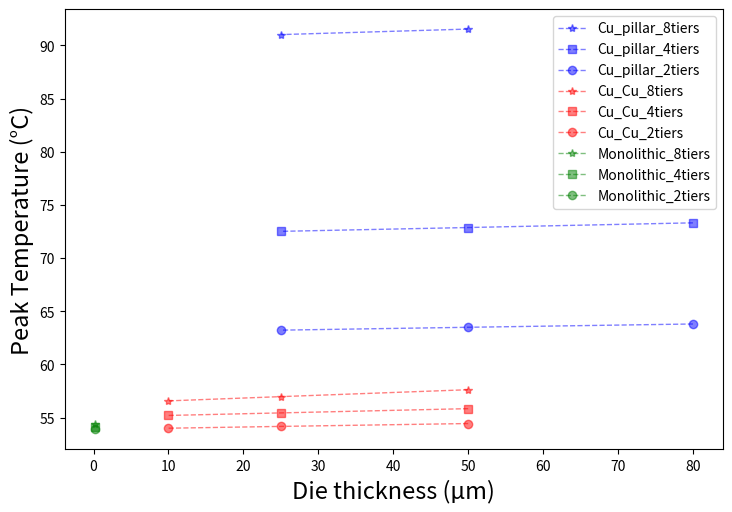

Write Python code to recreate this figure.
import matplotlib.pyplot as plt
import pandas as pd
import numpy as np

Cu_pillar_8tiers_thickness = [50, 25]
Cu_pillar_8tiers_temperature  = [91.53, 91.01]
Cu_pillar_thickness = [80, 50, 25]
Cu_pillar_4tiers_temperature  = [73.31, 72.87, 72.51]
Cu_pillar_2tiers_temperature  = [63.8, 63.49, 63.22]
Cu_Cu_thickness = [50, 25, 10]
Cu_Cu_8tiers_temperature  = [57.62, 56.97, 56.57]
Cu_Cu_4tiers_temperature  = [55.84, 55.44, 55.2]
Cu_Cu_2tiers_temperature  = [54.44, 54.17, 54]
Monolithic_thickness = [0.16]
Monolithic_8tiers_temperature  = [54.36]
Monolithic_4tiers_temperature  = [54.07]
Monolithic_2tiers_temperature  = [53.92]

fig, ax = plt.subplots(figsize=(7, 5), dpi=200)
fig.subplots_adjust(left=0.05, right=0.99, bottom=0.07, top=0.95)

plt.plot(Cu_pillar_8tiers_thickness, Cu_pillar_8tiers_temperature, 'b*--', alpha=0.5, linewidth=1, label='Cu_pillar_8tiers')
plt.plot(Cu_pillar_thickness, Cu_pillar_4tiers_temperature, 'bs--', alpha=0.5, linewidth=1, label='Cu_pillar_4tiers')
plt.plot(Cu_pillar_thickness, Cu_pillar_2tiers_temperature, 'bo--', alpha=0.5, linewidth=1, label='Cu_pillar_2tiers')

plt.plot(Cu_Cu_thickness, Cu_Cu_8tiers_temperature, 'r*--', alpha=0.5, linewidth=1, label='Cu_Cu_8tiers')
plt.plot(Cu_Cu_thickness, Cu_Cu_4tiers_temperature, 'rs--', alpha=0.5, linewidth=1, label='Cu_Cu_4tiers')
plt.plot(Cu_Cu_thickness, Cu_Cu_2tiers_temperature, 'ro--', alpha=0.5, linewidth=1, label='Cu_Cu_2tiers')

plt.plot(Monolithic_thickness, Monolithic_8tiers_temperature, 'g*--', alpha=0.5, linewidth=1, label='Monolithic_8tiers')
plt.plot(Monolithic_thickness, Monolithic_4tiers_temperature, 'gs--', alpha=0.5, linewidth=1, label='Monolithic_4tiers')
plt.plot(Monolithic_thickness, Monolithic_2tiers_temperature, 'go--', alpha=0.5, linewidth=1, label='Monolithic_2tiers')

# for a, b in zip(x_axis_data, y_axis_data1):
#     plt.text(a, b, str(b), ha='center', va='bottom', fontsize=8)  #  ha='center', va='top'
# for a, b1 in zip(x_axis_data, y_axis_data2):
#     plt.text(a, b1, str(b1), ha='center', va='bottom', fontsize=8)  
# for a, b2 in zip(x_axis_data, y_axis_data3):
#     plt.text(a, b2, str(b2), ha='center', va='bottom', fontsize=8)

fontdict1 = {"size": 17, "color": "k"}
ax.set_xlabel("Die thickness (µm)", fontdict=fontdict1)
ax.set_ylabel("Peak Temperature (°C)", fontdict=fontdict1)
plt.legend()
plt.savefig('plt_PowerB-sio2-topdie.png', dpi=900, bbox_inches='tight')